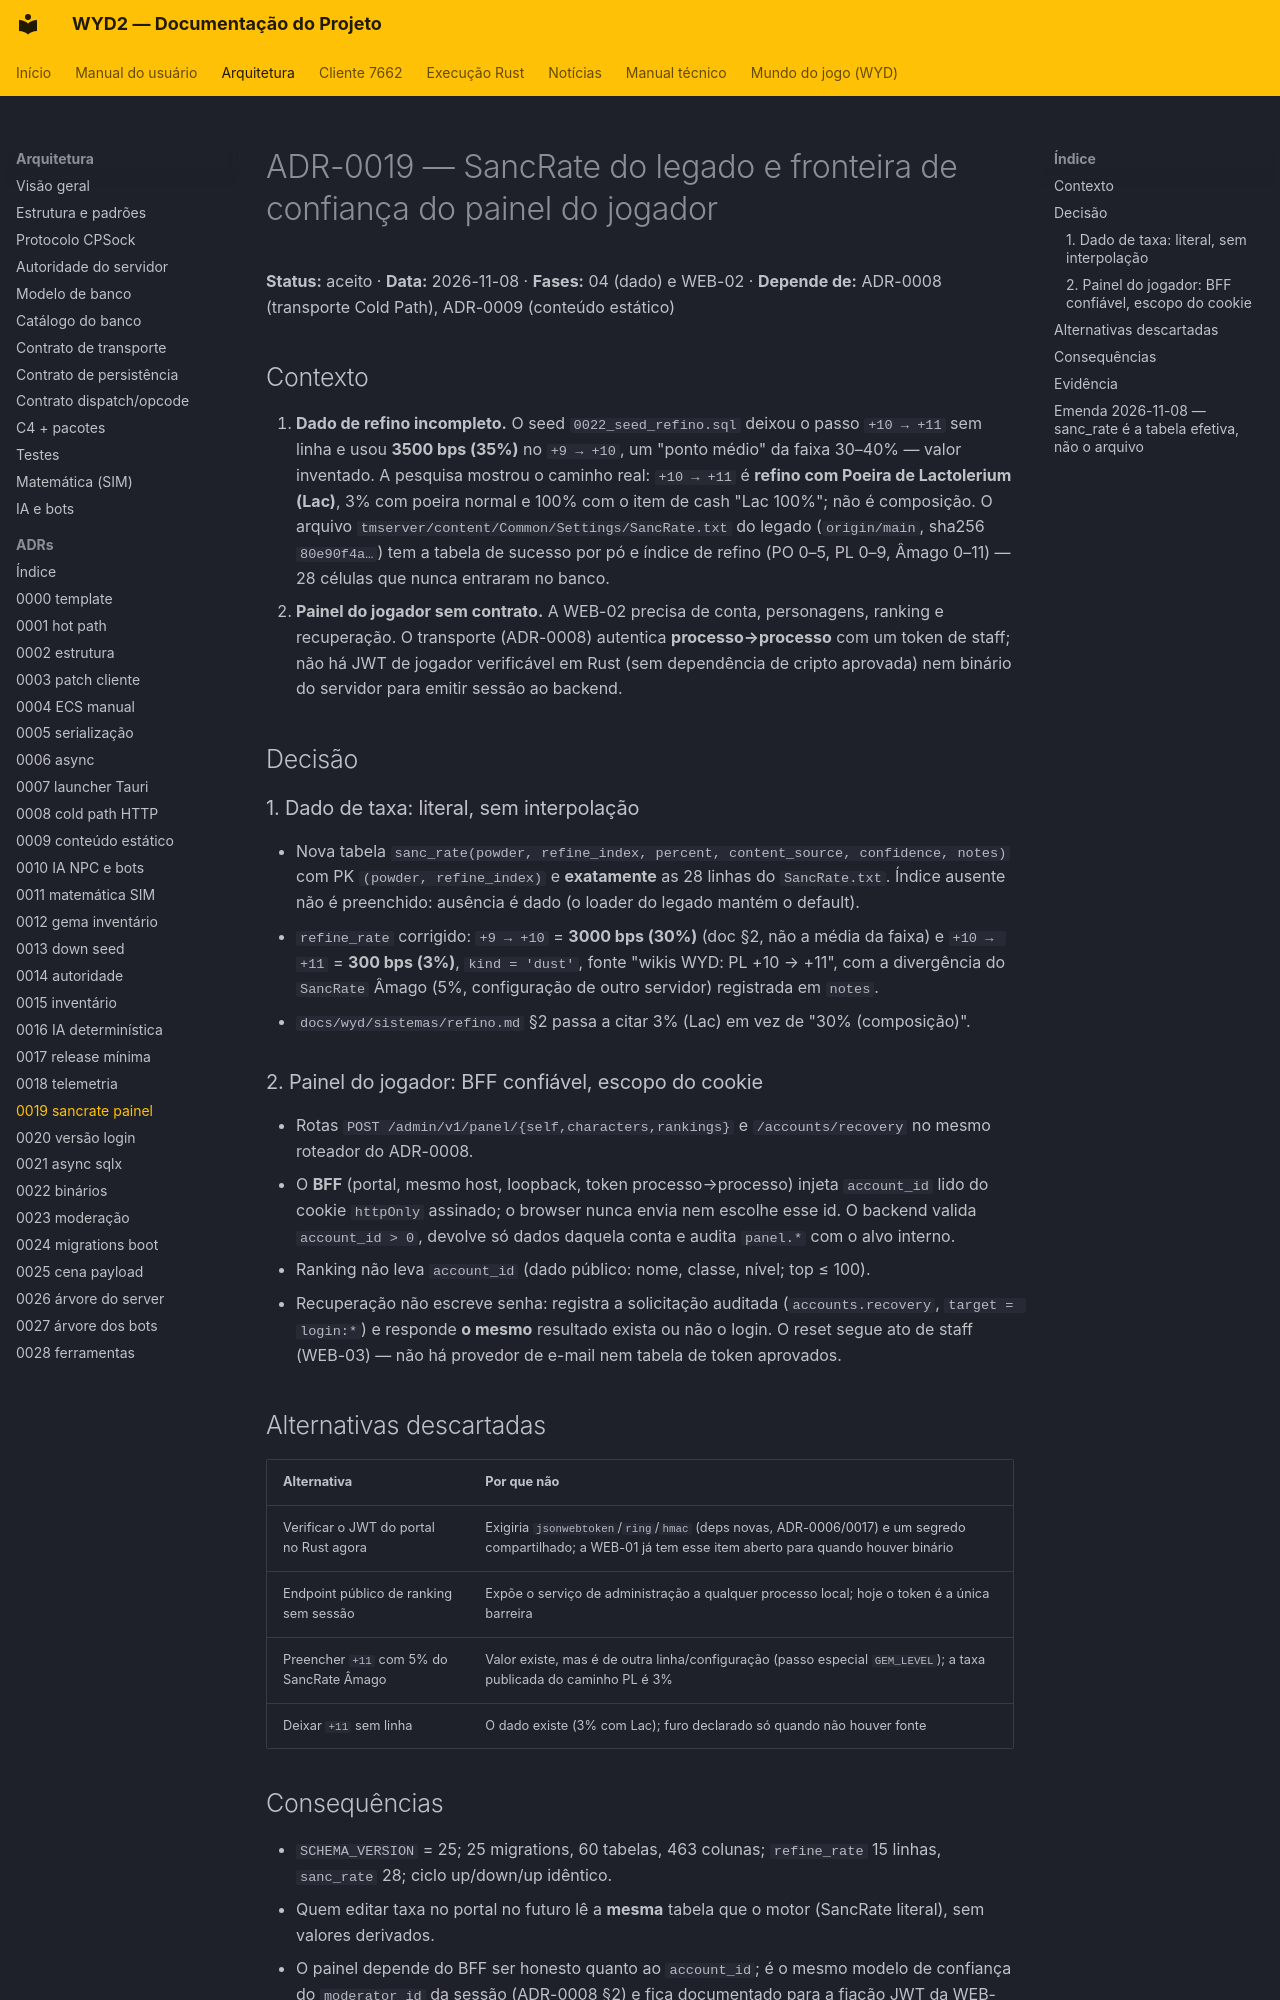

repository: lucascantarelli/OpenWYD-NextGen · page: arquitetura/adr/0019-sancrate-e-painel-do-jogador/index.html · generator: mkdocs

# ADR-0019 — SancRate do legado e fronteira de confiança do painel do jogador

**Status:** aceito · **Data:** 2026-11-08 · **Fases:** 04 (dado) e WEB-02 · **Depende de:** ADR-0008
(transporte Cold Path), ADR-0009 (conteúdo estático)

## Contexto

1. **Dado de refino incompleto.** O seed `0022_seed_refino.sql` deixou o passo `+10 → +11` sem
   linha e usou **3500 bps (35%)** no `+9 → +10`, um "ponto médio" da faixa 30–40% — valor
   inventado. A pesquisa mostrou o caminho real: `+10 → +11` é **refino com Poeira de
   Lactolerium (Lac)**, 3% com poeira normal e 100% com o item de cash "Lac 100%"; não é
   composição. O arquivo `tmserver/content/Common/Settings/SancRate.txt` do legado
   (`origin/main`, sha256 `80e90f4a…`) tem a tabela de sucesso por pó e índice de refino
   (PO 0–5, PL 0–9, Âmago 0–11) — 28 células que nunca entraram no banco.
2. **Painel do jogador sem contrato.** A WEB-02 precisa de conta, personagens, ranking e
   recuperação. O transporte (ADR-0008) autentica **processo→processo** com um token de staff;
   não há JWT de jogador verificável em Rust (sem dependência de cripto aprovada) nem binário do
   servidor para emitir sessão ao backend.

## Decisão

### 1. Dado de taxa: literal, sem interpolação

- Nova tabela `sanc_rate(powder, refine_index, percent, content_source, confidence, notes)` com
  PK `(powder, refine_index)` e **exatamente** as 28 linhas do `SancRate.txt`. Índice ausente não
  é preenchido: ausência é dado (o loader do legado mantém o default).
- `refine_rate` corrigido: `+9 → +10` = **3000 bps (30%)** (doc §2, não a média da faixa) e
  `+10 → +11` = **300 bps (3%)**, `kind = 'dust'`, fonte "wikis WYD: PL +10 → +11", com a
  divergência do `SancRate` Âmago (5%, configuração de outro servidor) registrada em `notes`.
- `docs/wyd/sistemas/refino.md` §2 passa a citar 3% (Lac) em vez de "30% (composição)".

### 2. Painel do jogador: BFF confiável, escopo do cookie

- Rotas `POST /admin/v1/panel/{self,characters,rankings}` e `/accounts/recovery` no mesmo
  roteador do ADR-0008.
- O **BFF** (portal, mesmo host, loopback, token processo→processo) injeta `account_id` lido do
  cookie `httpOnly` assinado; o browser nunca envia nem escolhe esse id. O backend valida
  `account_id > 0`, devolve só dados daquela conta e audita `panel.*` com o alvo interno.
- Ranking não leva `account_id` (dado público: nome, classe, nível; top ≤ 100).
- Recuperação não escreve senha: registra a solicitação auditada (`accounts.recovery`,
  `target = login:*`) e responde **o mesmo** resultado exista ou não o login. O reset segue ato
  de staff (WEB-03) — não há provedor de e-mail nem tabela de token aprovados.

## Alternativas descartadas

| Alternativa | Por que não |
|---|---|
| Verificar o JWT do portal no Rust agora | Exigiria `jsonwebtoken`/`ring`/`hmac` (deps novas, ADR-0006/0017) e um segredo compartilhado; a WEB-01 já tem esse item aberto para quando houver binário |
| Endpoint público de ranking sem sessão | Expõe o serviço de administração a qualquer processo local; hoje o token é a única barreira |
| Preencher `+11` com 5% do SancRate Âmago | Valor existe, mas é de outra linha/configuração (passo especial `GEM_LEVEL`); a taxa publicada do caminho PL é 3% |
| Deixar `+11` sem linha | O dado existe (3% com Lac); furo declarado só quando não houver fonte |
